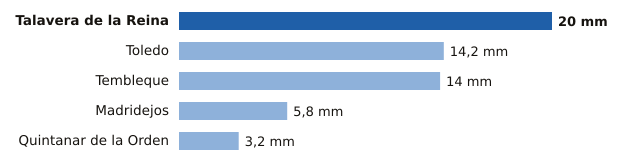

Values plotted in this chart, from the file beside it:
estacion, provincia, mm
Talavera de la Reina, Toledo, 20.0
Toledo, Toledo, 14.2
Tembleque, Toledo, 14.0
Madridejos, Toledo, 5.8
Quintanar de la Orden, Toledo, 3.2
